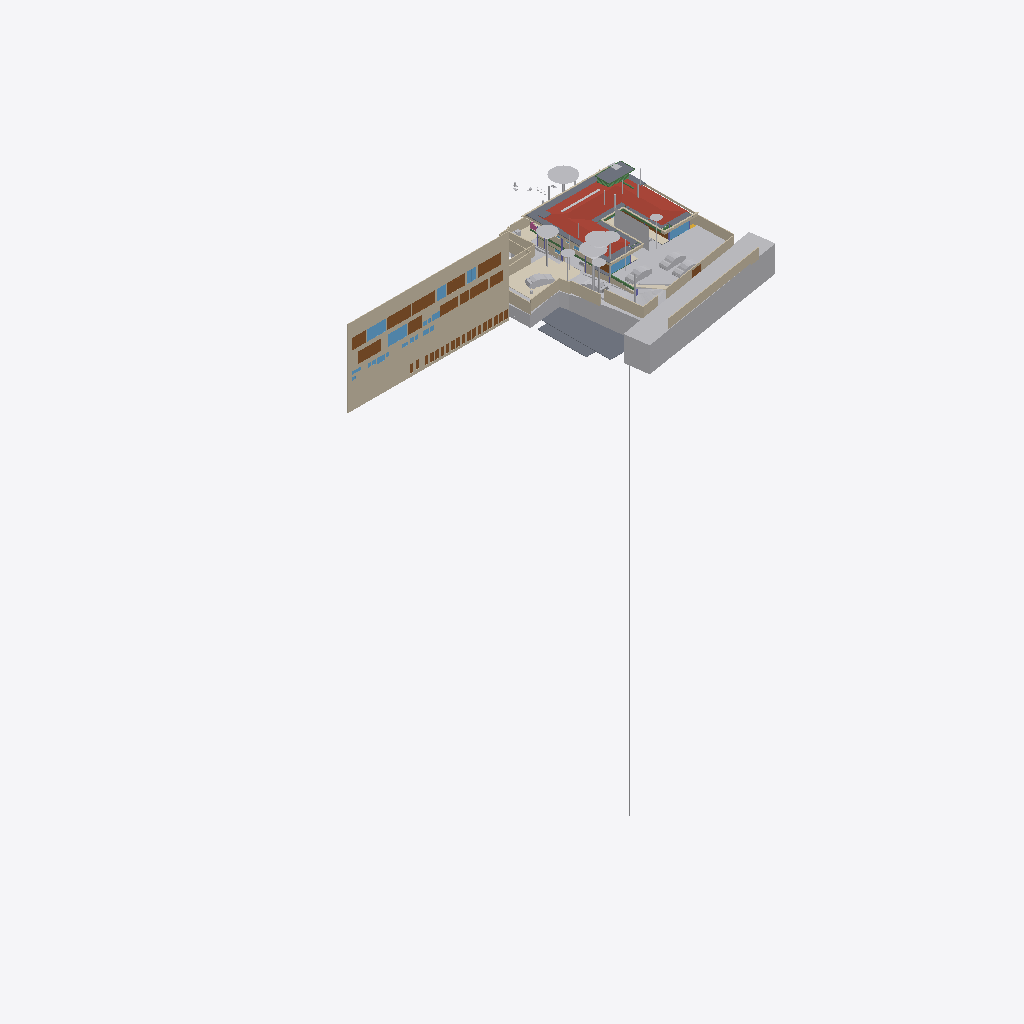
Isometric view of an IFC building model (IFC-SPF (STEP), schema IFC4X3, length unit metre), seen from the south-west, elements coloured by IFC class (only those large enough to see are counted): 38 walls (beige), 29 other elements (light grey), 25 doors (brown), 16 slabs (grey), 9 windows (light blue), 5 beams (green), 4 coverings (cream), 1 roof (red-brown), 1 railing (pink).
Extent 96.7 m × 52.8 m × 138.5 m (x, y, z). Storeys (13): FF at 0.00 m; GF Finished Floor Level at 0.00 m; SF at 0.00 m; FFLintel at 0.00 m; Ground Level at 0.00 m; Electrical at 0.00 m; Plumbing at 0.00 m; GF Floor Level at 0.00 m; schedule at 0.00 m; Road Level at 0.00 m; Terrace at 0.00 m; Areacalc at 0.00 m; GFLintel at 0.00 m. Elements (1531): 250 IfcBeam, 178 IfcCovering, 178 IfcWall, 132 IfcSwitchingDevice, 107 IfcSlab, 66 IfcPipeSegment, 61 IfcDoor, 57 IfcColumn, 51 IfcEarthworksCut, 46 IfcLightFixture, 45 IfcOutlet, 38 IfcFurniture.

HEADER;
FILE_DESCRIPTION(('ViewDefinition [CoordinationView]'),'2;1');
FILE_NAME('Manilal.ifc','2026-07-31T19:57:02+05:30',(''),(''),'IfcOpenShell 0.8.5','Bonsai 0.8.5','');
FILE_SCHEMA(('IFC4X3'));
ENDSEC;
DATA;
#24581=IFCPROJECT('2TuuvCHJz54PsFPcraEbH$',$,'My Project',$,$,$,$,(#53,#354),#24580);
#35019=IFCSITE('0lpfVeOW52QfroqLYyHNY2',$,'My Site',$,$,#28,$,$,$,(8,51,2,500000),(76,44,20,0),$,$,$);
#35435=IFCBUILDING('0MzaWOaS178x5FMqOflU3C',$,'My Building',$,$,#33,$,$,$,$,$,$);
#30840=IFCBUILDINGSTOREY('09kFoqoxrCvB1_fcEsMZsQ',$,'FF',$,$,#157971,$,$,$,$);
#33791=IFCBUILDINGSTOREY('0zoFHJ9PnFW80M$mIVDQW3',$,'GF Finished Floor Level',$,$,#159791,$,$,$,$);
#35436=IFCBUILDINGSTOREY('0MckaoTknA3edZMUNhTyAK',$,'SF',$,$,#161321,$,$,$,$);
#35437=IFCBUILDINGSTOREY('0DtUgpQ1b6nBmkLmvc_ehu',$,'FFLintel',$,$,#159516,$,$,$,$);
#35438=IFCBUILDINGSTOREY('2nxT8wHGnDX9t8LjuK$yoz',$,'Ground Level',$,$,#160331,$,$,$,$);
#35439=IFCBUILDINGSTOREY('2JRfeNnUP7R92jcKtKmwj5',$,'Electrical',$,$,#5283,$,$,$,$);
#35440=IFCBUILDINGSTOREY('0fi$VcvNr0Zu6wnPuK6jDB',$,'Plumbing',$,$,#12883,$,$,$,$);
#35441=IFCBUILDINGSTOREY('0qJiDzySr4lhgisX7t8beM',$,'GF Floor Level',$,$,#160206,$,$,$,$);
#35442=IFCBUILDINGSTOREY('33UZQ2TSvAg8IY4x5QCp2i',$,'schedule',$,$,#161311,$,$,$,$);
#35448=IFCBUILDINGSTOREY('3LpnsPikv4mRTBpfC3WQtx',$,'Road Level',$,$,#35447,$,$,$,$);
#35454=IFCBUILDINGSTOREY('2oUibsQsXAPxeAaTU5dGGW',$,'Terrace',$,$,#161561,$,$,$,$);
#35455=IFCBUILDINGSTOREY('3JrIAq4xL0avIQ8pEnV5X6',$,'Areacalc',$,$,#28105,$,$,$,$);
#135844=IFCBUILDINGSTOREY('3zcetogIDA6wyARG1Gifp_',$,'GFLintel',$,$,#135860,$,$,$,$);
#26208=IFCWALL('39NBZ$Y4H9UeVfIVxICpeX',$,'Wall',$,$,#161316,#26207,'',$);
#29425=IFCGEOGRAPHICELEMENT('20M0x6_hv1D8u5ftoKpVy3',$,'Road',$,$,#158451,#29424,$,.TERRAIN.);
#19648=IFCROOF('188ChkeVP4PP3HZ1_FwQ2Y',$,'Roof',$,$,#190396,#19647,$,.HIP_ROOF.);
#33545=IFCGEOGRAPHICELEMENT('3hzKcHmG15MBT$Lf89GHXN',$,'PureSite',$,$,#159986,#33544,$,.TERRAIN.);
#28131=IFCSLAB('39q3J0Avn2axyYxQecralg',$,'FF',$,$,#28123,#28130,$,$);
#31043=IFCEARTHWORKSFILL('3O_GobqT1E4v3eEFWom1zq',$,'Cube',$,$,#161481,#31042,$,.SLOPEFILL.);
#13800=IFCCOVERING('03Ox3hl4j9nvRXKoGSaXGU',$,'Covering',$,$,#160301,#13799,$,$);
#68931=IFCWALL('1WNacC15X0Xf0V_b60Qnrw',$,'Wall',$,$,#68916,#68930,$,$);
#19241=IFCEARTHWORKSFILL('1Znkwxu0n0meOY5Z$J5ocC',$,'New',$,$,#161456,#19240,$,.SLOPEFILL.);
#164397=IFCSHADINGDEVICE('1wTWdX2DX7wQYZWkeDj09D',$,'Plane',$,'TREECURTAIN',#164408,#164398,$,.USERDEFINED.);
#16209=IFCSLAB('2Ni7UfUwb4of1NRt7pcP4e',$,'Slab',$,$,#192567,#16208,$,$);
#49673=IFCSLAB('07r2B4jwr7$9NI9prgbzaX',$,'GF',$,$,#49665,#49672,$,$);
#7198=IFCWALL('27WVA19Qv4efvQm6cWiqsn',$,'Wall',$,$,#160281,#7197,$,$);
#14006=IFCEARTHWORKSCUT('3NfQzW2p90kemh8IGcUxhf',$,'roader',$,$,#13849,#14005,$,.PAVEMENTMILLING.);
#52375=IFCGEOGRAPHICELEMENT('3uYxZnds99jOH$HzfZr4nt',$,'Plaav','43dia, 135c',$,#52304,#52374,$,.VEGETATION.);
#18325=IFCBOREHOLE('1fqyZKm99FCB9RePUocI_6',$,'Borehole',$,$,#18304,#18324,$);
#6852=IFCWALL('10l$0x7lzBbBMMGF1qxI0s',$,'Wall',$,$,#160221,#6851,$,$);
#6947=IFCWALL('2oOsi6buvCeB4sZT1ijFA2',$,'Wall',$,$,#160236,#6946,$,$);
#52147=IFCGEOGRAPHICELEMENT('00i077OX9F1QAiqaHlhRfb',$,'Plaav','32dia, 101c',$,#52076,#52146,$,.VEGETATION.);
#7070=IFCWALL('1HPS5ge59FQA3Ucv4$dmpm',$,'Wall',$,$,#160211,#7069,$,$);
#7055=IFCWALL('2Y2Bm57Cb8Exxz7st0aRUc',$,'Wall',$,$,#252254,#7054,$,$);
#52223=IFCGEOGRAPHICELEMENT('2hWh3TuZPCwB0qwf7zQl8W',$,'Plaav','48dia, 150c',$,#52152,#52222,$,.VEGETATION.);
#27274=IFCSLAB('3CWvIDU8b5ovMmi84oWpbg',$,'Covering.004',$,$,#250767,#27273,$,.FLOOR.);
#126725=IFCVEHICLE('2w1OP_Z7HDsQq$WqRH72Eo',$,'Vehicle',$,$,#160016,#126738,$,$);
#33349=IFCVEHICLE('2$JJjIzDr6fuhTHFNPOXyx',$,'Vehicle',$,$,#159976,#33348,$,$);
#45196=IFCDOOR('0Cx741JWP34B0IOSsj8AwF',$,'Door',$,$,#45173,#45195,'03',$,$,$,$,$);
#53037=IFCGEOGRAPHICELEMENT('1t8_yIv7T9Iwdci473Ya_N',$,'Plaav','100dia, 32c',$,#52934,#53036,$,.VEGETATION.);
#6967=IFCWALL('2QiW7TnGvAygi5PkoeW31n',$,'Wall',$,$,#160241,#6966,$,$);
#42843=IFCDOOR('315c6MZvz2Vu3GScXjqG9Z',$,'Door',$,$,#42820,#42842,'8_9',$,$,$,$,$);
#42909=IFCDOOR('0ZbVB8BYT7bh7R3lS5K4Y7',$,'Door',$,$,#42886,#42908,'10',$,$,$,$,$);
#45100=IFCDOOR('3tvBACzP54zAu4dBSuBlEW',$,'Door',$,$,#45077,#45099,'04',$,$,$,$,$);
#32708=IFCVEHICLE('1yICD2o296ROLrpKuhe72z',$,'Vehicle',$,$,#160001,#32707,$,$);
#231130=IFCWALL('1BiEQnrBTE_91DrYUy1DMc',$,'Wall',$,$,#252333,#231150,$,$);
#215122=IFCWALL('2oPdZvmaL5XRUtjP_nSrGG',$,'Wall',$,$,#252351,#215142,$,$);
#43078=IFCWINDOW('2DeDtvcD95n9obXC_GiA8e',$,'Window',$,$,#43048,#43077,'11',$,$,$,$,$);
#82845=IFCWINDOW('2gioTK5hP9oPss3G6Q03Gx',$,'Window',$,$,#82815,#82844,'02',$,$,$,$,$);
#33377=IFCVEHICLE('375bP1QIr5xwaw0xewwnFn',$,'Vehicle',$,$,#159981,#33376,$,$);
#28118=IFCSLAB('2FJ3LPJyP5i9m96Y9aA2s2',$,'Verandah',$,$,#28110,#28117,$,$);
#26087=IFCDOOR('14nYxT67979h0x8IodW7tf',$,'Door',$,$,#26064,#26086,'06',$,$,$,$,$);
#220802=IFCCOVERING('0_sfUdWJL30geCimsSdPtS',$,'Covering',$,$,#221895,#220801,$,$);
#31333=IFCDOOR('1SLbyPnp1A9vNmoEJ7CsnC',$,'Door',$,$,#31310,#109140,'16',$,$,$,$,$);
#31366=IFCDOOR('27z1x9RsX6LgRJPHzITZpv',$,'Door',$,$,#31343,#109185,'18',$,$,$,$,$);
#6886=IFCWALL('10RvTK_K97Xg3Zon6pJwxP',$,'Wall',$,$,#160226,#6885,$,$);
#89375=IFCDOOR('0ismyRsjL7AvOieOoKLFLm',$,'Door',$,$,#89352,#89374,'01',$,$,$,$,$);
#16196=IFCSLAB('2HYCoI0uf8CwWU71Eeg8K8',$,'Slab',$,$,#192562,#16195,$,$);
#43127=IFCDOOR('0LFTQmup1188idDF4qs$QS',$,'Door',$,$,#43104,#43126,'12',$,$,$,$,$);
#231058=IFCWALL('08HWfAzen1YAxw6BCwS5o$',$,'Wall',$,$,#252309,#231078,$,$);
#109311=IFCVEHICLE('22hYSdUYjCqevIDD6sVVH1',$,'Vehicle',$,$,#160006,#109324,$,$);
#7021=IFCWALL('3MfSYaOiTA4AjSKpPvRhyi',$,'Wall',$,$,#252394,#7020,$,$);
#7178=IFCWALL('3DOK2PUDn3QwM2HLeZR6QD',$,'Wall',$,$,#160276,#7177,$,$);
#24570=IFCWINDOW('3e$JQaRRzFH9WozykfD$tZ',$,'Window',$,$,#158401,#24569,'11',$,$,$,$,$);
#13787=IFCCOVERING('07ka7WgDv0nO2Dwi6RpJJI',$,'Covering',$,$,#160296,#13786,$,$);
#20459=IFCEARTHWORKSCUT('0lv4XU7zX8PPDYPdO7aOdg',$,'Cut',$,$,#20447,#20458,$,.BASE_EXCAVATION.);
#51459=IFCGEOGRAPHICELEMENT('1u9Vu38RXEhh_UPeYqTaju',$,'Theng','22dia, 70c',$,#51388,#51458,$,.VEGETATION.);
#29351=IFCWINDOW('2LZJ1AvFfBbghYgOnSiaBb',$,'Window',$,$,#158446,#29350,'02',$,$,$,$,$);
#185558=IFCSLAB('0Ax400VCz4MP5uA9g8IQWX',$,'Slab',$,$,#192597,#185579,$,$);
#7259=IFCWALL('2qQNxnpy98iB6JMyhLi2FK',$,'Wall',$,$,#160291,#7258,$,$);
#2503=IFCDOOR('37mQgnczv1g9Ewv5DQsnil',$,'Door',$,$,#2351,#127943,'25',$,$,$,$,$);
#52585=IFCGEOGRAPHICELEMENT('0hsZNGz3r5Tu3GwqCRHqIa',$,'Theng','25dia, 80c',$,#52514,#52584,$,.VEGETATION.);
#24823=IFCWALL('1L3aCByCT2RR$DiJTF12wq',$,'Wall',$,$,#161081,#24822,$,$);
#192668=IFCWALL('3_dRR86Hz5PO2Jzeen8HGs',$,'Wall',$,$,#213510,#192667,$,$);
#214048=IFCWALL('04ZVeXamP9OhrnvSSbXuhP',$,'Wall',$,$,#214386,#214068,$,$);
#192483=IFCSLAB('1pqx$XoYj5J85oZRk71jGC',$,'Slab',$,$,#192622,#192504,$,$);
#52795=IFCGEOGRAPHICELEMENT('2HKwYd2hP5kwYPwsxsi9gZ',$,'Theng','22dia, 70c',$,#52724,#52794,$,.VEGETATION.);
#2980=IFCWALL('2oouJeu9XF0PkUjeEvxQOm',$,'Wall',$,$,#250450,#2979,$,$);
#6804=IFCCOVERING('0wVm3FyC1DcRA3R7QYk_cw',$,'Covering',$,$,#231327,#6803,$,$);
#42753=IFCWINDOW('2Oi5mWoHbF_gnh_9AC2HBl',$,'Window',$,$,#42730,#42752,'07',1.5,1.70000004768372,$,$,$);
#45148=IFCWINDOW('1dDo4P8$H5zBiQyvjwcA1W',$,'Window',$,$,#45125,#45147,'05',1.5,1.70000004768372,$,$,$);
#182426=IFCSLAB('0LwABUaIbEfhOOPqH6T6$p',$,'Slab',$,$,#192577,#182447,$,$);
#182337=IFCSLAB('0NiVUsuIv6zfRy9zmyAU7W',$,'Slab',$,$,#192572,#182358,$,$);
#52299=IFCGEOGRAPHICELEMENT('3MDxNaPHbBCuseLaSOAnvG',$,'Theng','27dia, 85c',$,#52228,#52298,$,.VEGETATION.);
#7158=IFCWALL('2UlyJbGOL47vem9W3W5T7b',$,'Wall',$,$,#215121,#7157,$,$);
#212924=IFCWALL('2uZBo4vG1CGOrJNOLE9SNH',$,'Wall',$,$,#213004,#212944,$,$);
#50980=IFCDOOR('2t8H1$Qmn75hjpQEbZl$51',$,'Door',$,$,#50957,#109215,'17',$,$,$,$,$);
#17638=IFCWALL('2U66_ERPrD$A$2PTOc1bPA',$,'Wall',$,$,#160046,#17637,$,$);
#6599=IFCGEOGRAPHICELEMENT('1mqx3WFMb0_xZzgY5_pKpf',$,'Site',$,$,#6441,#6598,$,.TERRAIN.);
#17296=IFCBEAM('3ivKxKi6zF2B8hlZ3AXyV8',$,'Beam',$,$,#192557,#17295,$,$);
#213628=IFCWALL('2Q_hgvGCD6mBNcascWCZVk',$,'Wall',$,$,#214376,#213648,$,$);
#19113=IFCWALL('1crKF7OzfEueqHOG3fDoho',$,'Wall',$,$,#160356,#19112,$,$);
#182468=IFCSLAB('0GXk0i1Fn2nfGWDnmSY8rC',$,'Slab',$,$,#192582,#182489,$,$);
#213271=IFCWALL('0tFHzF4Fj12esKqK6dMxEY',$,'Wall',$,$,#213333,#213291,$,$);
#213150=IFCWALL('00D1l4j8j1v80j7SIPx56M',$,'Wall',$,$,#213225,#213171,$,$);
#136862=IFCBEAM('3GbMx_RdD5iPEcxuIXRpJq',$,'Beam',$,$,#159111,#136886,$,$);
#6787=IFCDOOR('1uL9EDzeL19wcifriN_Oc$',$,'Door',$,$,#6764,#6786,$,1.79999995231628,3.0,$,$,$);
#213589=IFCWALL('258vWnjwD90x4GcuFdagfa',$,'Wall',$,$,#214371,#213609,$,$);
#250784=IFCSLAB('29FIcJex9CCB6efTDcGW$U',$,'Covering.004',$,$,#250823,#250803,$,.FLOOR.);
#29453=IFCDOOR('2t$p1hgeX2Y9d6XgGeH1wU',$,'Door',$,$,#158456,#29452,'10',$,$,$,$,$);
#187325=IFCSLAB('3GIL$U09LEzgBL1rebM0gV',$,'Slab',$,$,#192607,#187346,$,$);
#196254=IFCSLAB('1vuxNwFh5BXAyMEQa4yhcN',$,'Slab',$,$,#196346,#196253,$,$);
#213390=IFCWALL('1dvjqYAajBIvCqIPz0DOda',$,'Wall',$,$,#214366,#213410,$,$);
#230959=IFCWALL('3DGH9CMc990xXLWvd$XY5q',$,'Wall',$,$,#231030,#230979,$,$);
#3240=IFCWALL('2FDZc$1Z57bgSDQnhsHhc1',$,'Wall',$,$,#158146,#3239,$,$);
#52719=IFCGEOGRAPHICELEMENT('3XubHE4kj7PQ$DpXvJgk9n',$,'Theng','24dia, 75c',$,#52590,#52718,$,.VEGETATION.);
#187293=IFCSLAB('2pZ8NPAqX3PBF8eM5lsrXo',$,'Slab',$,$,#192602,#187314,$,$);
#55295=IFCAIRTERMINALBOX('0DCFUThjX2XQ_1bX$oFkVb',$,'AirTerminalBox',$,$,#161511,#55294,$,$);
#214249=IFCWALL('2IyOP7VVH53Rmf6JeVikVK',$,'Wall',$,$,#214325,#214269,$,$);
#24262=IFCDOOR('1uJlX1khv2VPLMtET6vexc',$,'Door',$,$,#158396,#24261,'01',$,$,$,$,$);
#43400=IFCWINDOW('2FUxJIMIP8WeEaHO75uZ5y',$,'Window',$,$,#43363,#43399,'15',1.5,1.70000004768372,$,$,$);
#138615=IFCWALL('2AMPviJX162hTP$0b0WvRK',$,'Wall',$,$,#160051,#138635,$,$);
#5895=IFCWINDOW('39fUEjXW5ElwQPPWsWi6zd',$,'Window',$,$,#5722,#5894,'23',1.5,1.70000004768372,$,$,$);
#135928=IFCWALL('0Yri0tAGTCRulta3Oq9K2y',$,'Wall',$,$,#219326,#135949,$,$);
#20534=IFCEARTHWORKSCUT('1orBtrQ6r9QBXstUuMTyak',$,'Cut',$,$,#20521,#20533,$,.BASE_EXCAVATION.);
#134931=IFCSLAB('3kleOS9XbBv8E8cAC2MUMZ',$,'Slab',$,$,#188795,#134950,$,$);
#6825=IFCWALL('0dMaumaK11Re$pxoZyVSQ9',$,'Wall',$,$,#160216,#6824,$,$);
#20336=IFCEARTHWORKSCUT('1Tsuz9sRb3YODMAWko00m1',$,'Cut',$,$,#20323,#20335,$,.BASE_EXCAVATION.);
#52509=IFCGEOGRAPHICELEMENT('1TdNfY2DD3jxBXQWXRN6pI',$,'Plaav','35dia, 110c',$,#52380,#52508,$,.VEGETATION.);
#214154=IFCWALL('1zGNOXNsz0Jxq$TfNtLBOT',$,'Wall',$,$,#214396,#214174,$,$);
#133015=IFCDOOR('3YhZcinRf6dhWEQl9kvisK',$,'Door',$,$,#176600,#134337,'36',$,$,$,$,$);
#132986=IFCDOOR('0AE5L4Kyj8w96yjrTomn$U',$,'Door',$,$,#176635,#134397,'38',$,$,$,$,$);
#133044=IFCDOOR('3niALc6mn5N9ayPxg8ocvI',$,'Door',$,$,#176605,#134427,'39',$,$,$,$,$);
#132726=IFCDOOR('1us7rm4pb9Fu4umLO1sE0f',$,'Door',$,$,#176620,#132783,'31',$,$,$,$,$);
#133146=IFCDOOR('3NC15JHxTDQRDkskJsanWz',$,'Door',$,$,#176585,#133160,'44',$,$,$,$,$);
#133238=IFCDOOR('1R2YOTEt1ErRXQ3nHDHacO',$,'Door',$,$,#176590,#133252,'42',$,$,$,$,$);
#132826=IFCDOOR('0Pkz3uVWL9AvkF1EQ8WH0I',$,'Door',$,$,#176625,#133456,'32',$,$,$,$,$);
#132918=IFCDOOR('1LqqMA0oX29uowiXlmnO2i',$,'Door',$,$,#176595,#134307,'35',$,$,$,$,$);
#133175=IFCDOOR('3VMH9DzwT0c8bToVEg1nnX',$,'Door',$,$,#176610,#134487,'41',$,$,$,$,$);
#133209=IFCDOOR('2NW7fbBvP8hAboXKeoFrAn',$,'Door',$,$,#176615,#134525,'43',$,$,$,$,$);
#133078=IFCDOOR('2J9E6APIb0HBh$FIOM8rza',$,'Door',$,$,#176645,#134563,'45',$,$,$,$,$);
#20390=IFCEARTHWORKSCUT('1$p4eSUvT2WBuIfwXj1KUy',$,'Cut',$,$,#128168,#20389,$,.BASE_EXCAVATION.);
#213722=IFCWALL('1ZG3NIXl1BFh6JXqTrc5FP',$,'Wall',$,$,#214381,#213742,$,$);
#16579=IFCBEAM('2KiRdb_sj1xhSO7a1GJ4D5',$,'Beam',$,$,#190386,#16578,$,$);
#14121=IFCUNITARYEQUIPMENT('1P6lCedvD5Xger8vGxUADY',$,'UnitaryEquipment',$,$,#160306,#14120,$,$);
#18687=IFCRAILING('2w0tP4HwL6TuQJ7VLixJL3',$,'Railing',$,'FRAMELESS_PANEL',#158351,#18686,$,.USERDEFINED.);
#2640=IFCWALL('1zYAwAgZ94A9q2Xf$lP7Cn',$,'Wall',$,$,#158001,#2639,$,$);
#37428=IFCWINDOW('0oGrqBU2TDcBkZ3jd4VcFG',$,'Window',$,$,#37391,#37427,'29',1.5,1.70000004768372,$,$,$);
#56244=IFCBEAM('22$tp28gPD$eEii1Cu_NBP',$,'Beam',$,$,#56218,#56243,$,$);
#19033=IFCWALL('1SwvN4fJvBKBKhVIqKXn0i',$,'Wall',$,$,#160351,#19032,$,$);
#113874=IFCBEAM('1qB98yU7z2jQBxoHfrhGHI',$,'Beam',$,$,#188810,#113894,$,$);
ENDSEC;
